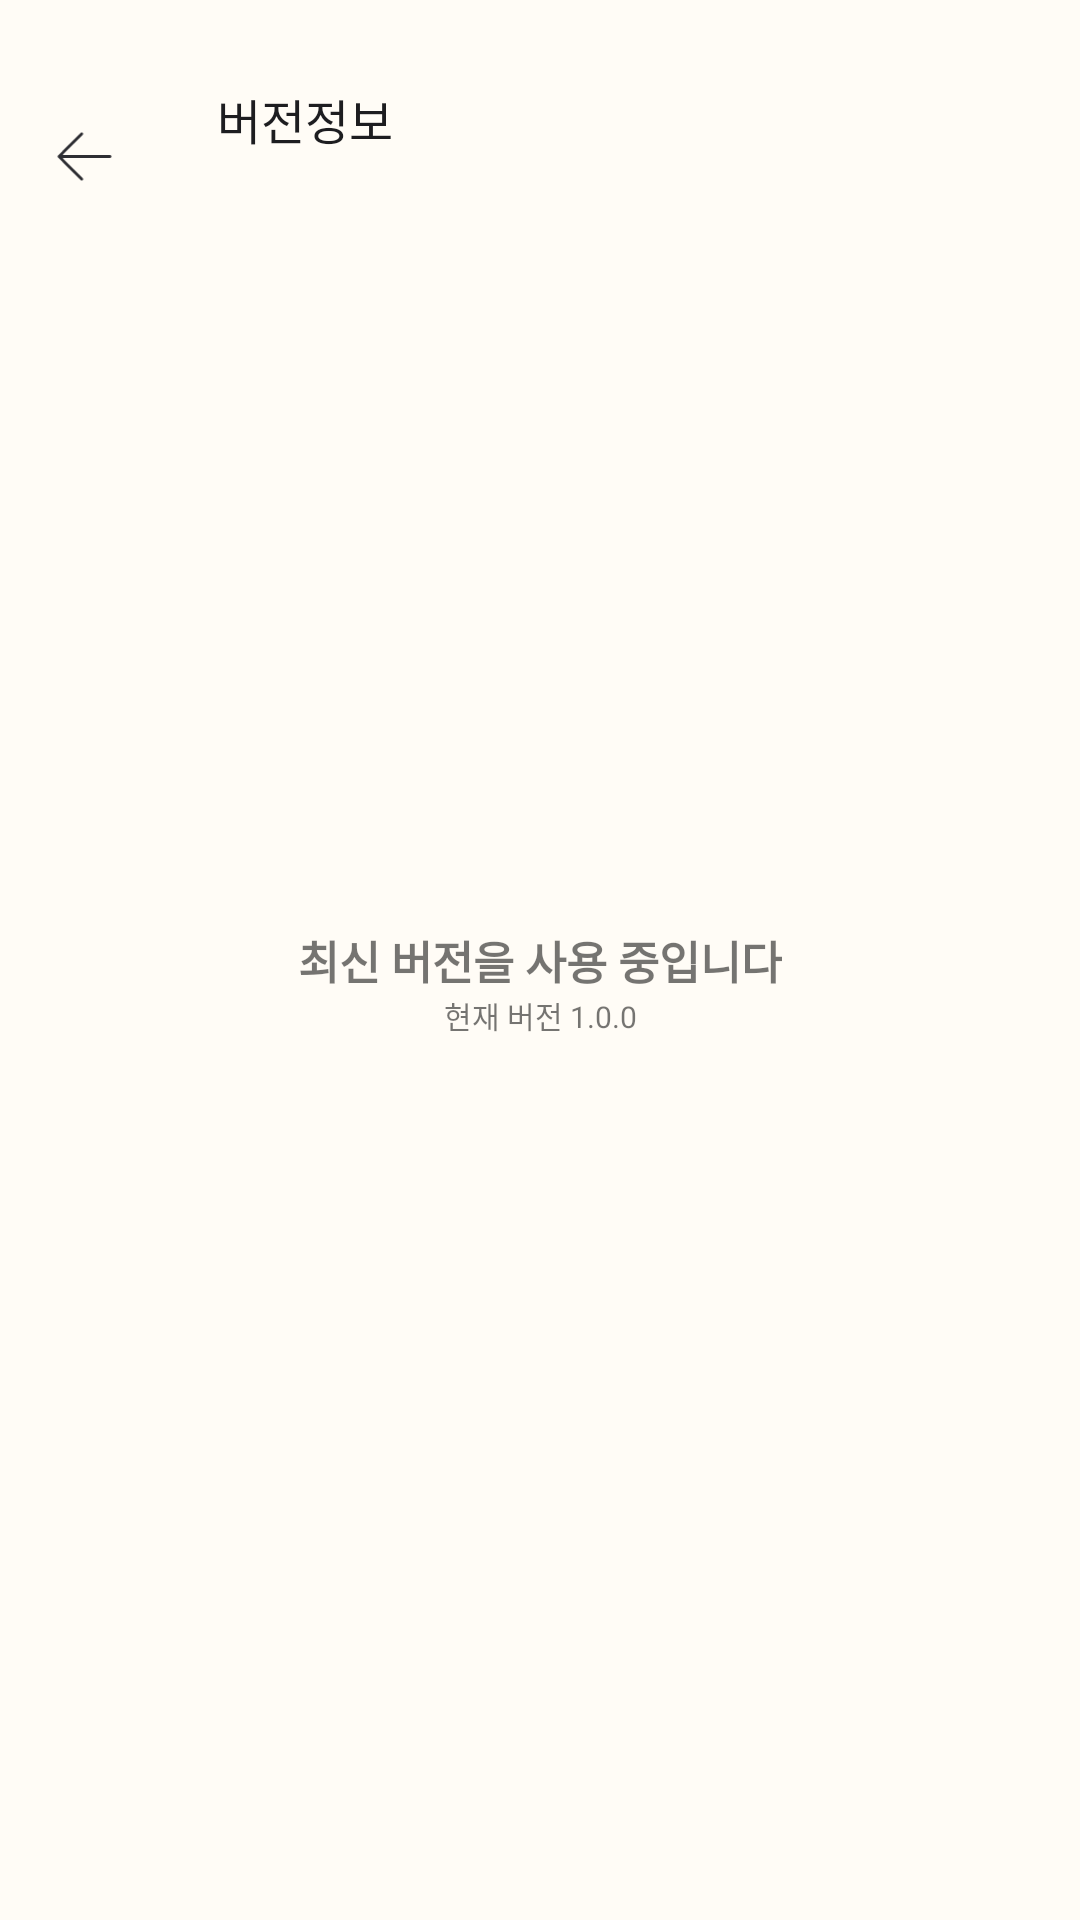

Reconstruct the res/layout file that produces this screen, plus the resources it refers to.
<!-- AndroidManifest.xml: application theme AppTheme -->
<!-- res/layout/fragment_my_info_version.xml -->
<?xml version="1.0" encoding="utf-8"?>
<androidx.constraintlayout.widget.ConstraintLayout xmlns:android="http://schemas.android.com/apk/res/android"
    xmlns:app="http://schemas.android.com/apk/res-auto"
    android:layout_width="match_parent"
    android:layout_height="match_parent"
    xmlns:tools="http://schemas.android.com/tools"
    android:background="@color/tlover_background_color"
    tools:context="com.cookandroid.teamproject1.myInfo.view.fragment.MyInfoVersionFragment">

    <ImageView
        android:id="@+id/my_info_version_back_iv"
        android:layout_width="19dp"
        android:layout_height="17dp"
        android:layout_marginLeft="18.5dp"
        android:layout_marginTop="43.5dp"
        android:src="@drawable/ic_back_button"
        app:layout_constraintLeft_toLeftOf="parent"
        app:layout_constraintTop_toTopOf="parent" />

    <TextView
        android:id="@+id/my_info_version_title_tv"
        android:layout_width="wrap_content"
        android:layout_height="wrap_content"
        android:layout_marginLeft="34.5dp"
        android:layout_marginTop="28dp"
        android:textColor="#1D1D20"
        android:fontFamily="@font/notosans"
        android:text="버전정보"
        android:textSize="16sp"
        app:layout_constraintLeft_toRightOf="@+id/my_info_version_back_iv"
        app:layout_constraintTop_toTopOf="parent" />

    <TextView
        android:id="@+id/my_info_version_context_tv"
        android:layout_width="wrap_content"
        android:layout_height="wrap_content"
        android:text="최신 버전을 사용 중입니다"
        android:fontFamily="@font/notosans"
        android:textFontWeight="700"
        android:textSize="15sp"
        app:layout_constraintLeft_toLeftOf="parent"
        app:layout_constraintRight_toRightOf="parent"
        app:layout_constraintTop_toTopOf="parent"
        app:layout_constraintBottom_toBottomOf="parent"/>

    <TextView
        android:id="@+id/my_info_version_1_tv"
        android:layout_width="wrap_content"
        android:layout_height="wrap_content"
        android:text="현재 버전 1.0.0"
        android:fontFamily="@font/notosans"
        android:textSize="10sp"
        app:layout_constraintLeft_toLeftOf="parent"
        app:layout_constraintRight_toRightOf="parent"
        app:layout_constraintTop_toBottomOf="@id/my_info_version_context_tv"/>



</androidx.constraintlayout.widget.ConstraintLayout>
<!-- resources referenced by this layout -->
<resources>
  <color name="tlover_background_color">#FFFCF6</color>
  <!-- drawable ic_back_button (drawable) -->
  <vector xmlns:android="http://schemas.android.com/apk/res/android"
      android:width="20dp"
      android:height="18dp"
      android:viewportWidth="20"
      android:viewportHeight="18">
    <path
        android:pathData="M9.3535,0.6464C9.5488,0.8417 9.5488,1.1583 9.3535,1.3535L2.2071,8.5H19C19.2761,8.5 19.5,8.7239 19.5,9C19.5,9.2761 19.2761,9.5 19,9.5H2.2071L9.3535,16.6464C9.5488,16.8417 9.5488,17.1583 9.3535,17.3536C9.1583,17.5488 8.8417,17.5488 8.6465,17.3536L0.6464,9.3535C0.4512,9.1583 0.4512,8.8417 0.6464,8.6465L8.6465,0.6464C8.8417,0.4512 9.1583,0.4512 9.3535,0.6464Z"
        android:fillColor="#2E2E33"
        android:fillType="evenOdd"/>
  </vector>
  <style name="AppTheme" parent="Theme.AppCompat.Light.NoActionBar">
          
          <item name="colorPrimary">@color/white</item>
          <item name="colorPrimaryDark">@color/white</item>
          <item name="colorAccent">@color/colorAccent</item>
      </style>
  <color name="white">#FFFFFFFF</color>
  <color name="colorAccent">#D81B60</color>
</resources>
